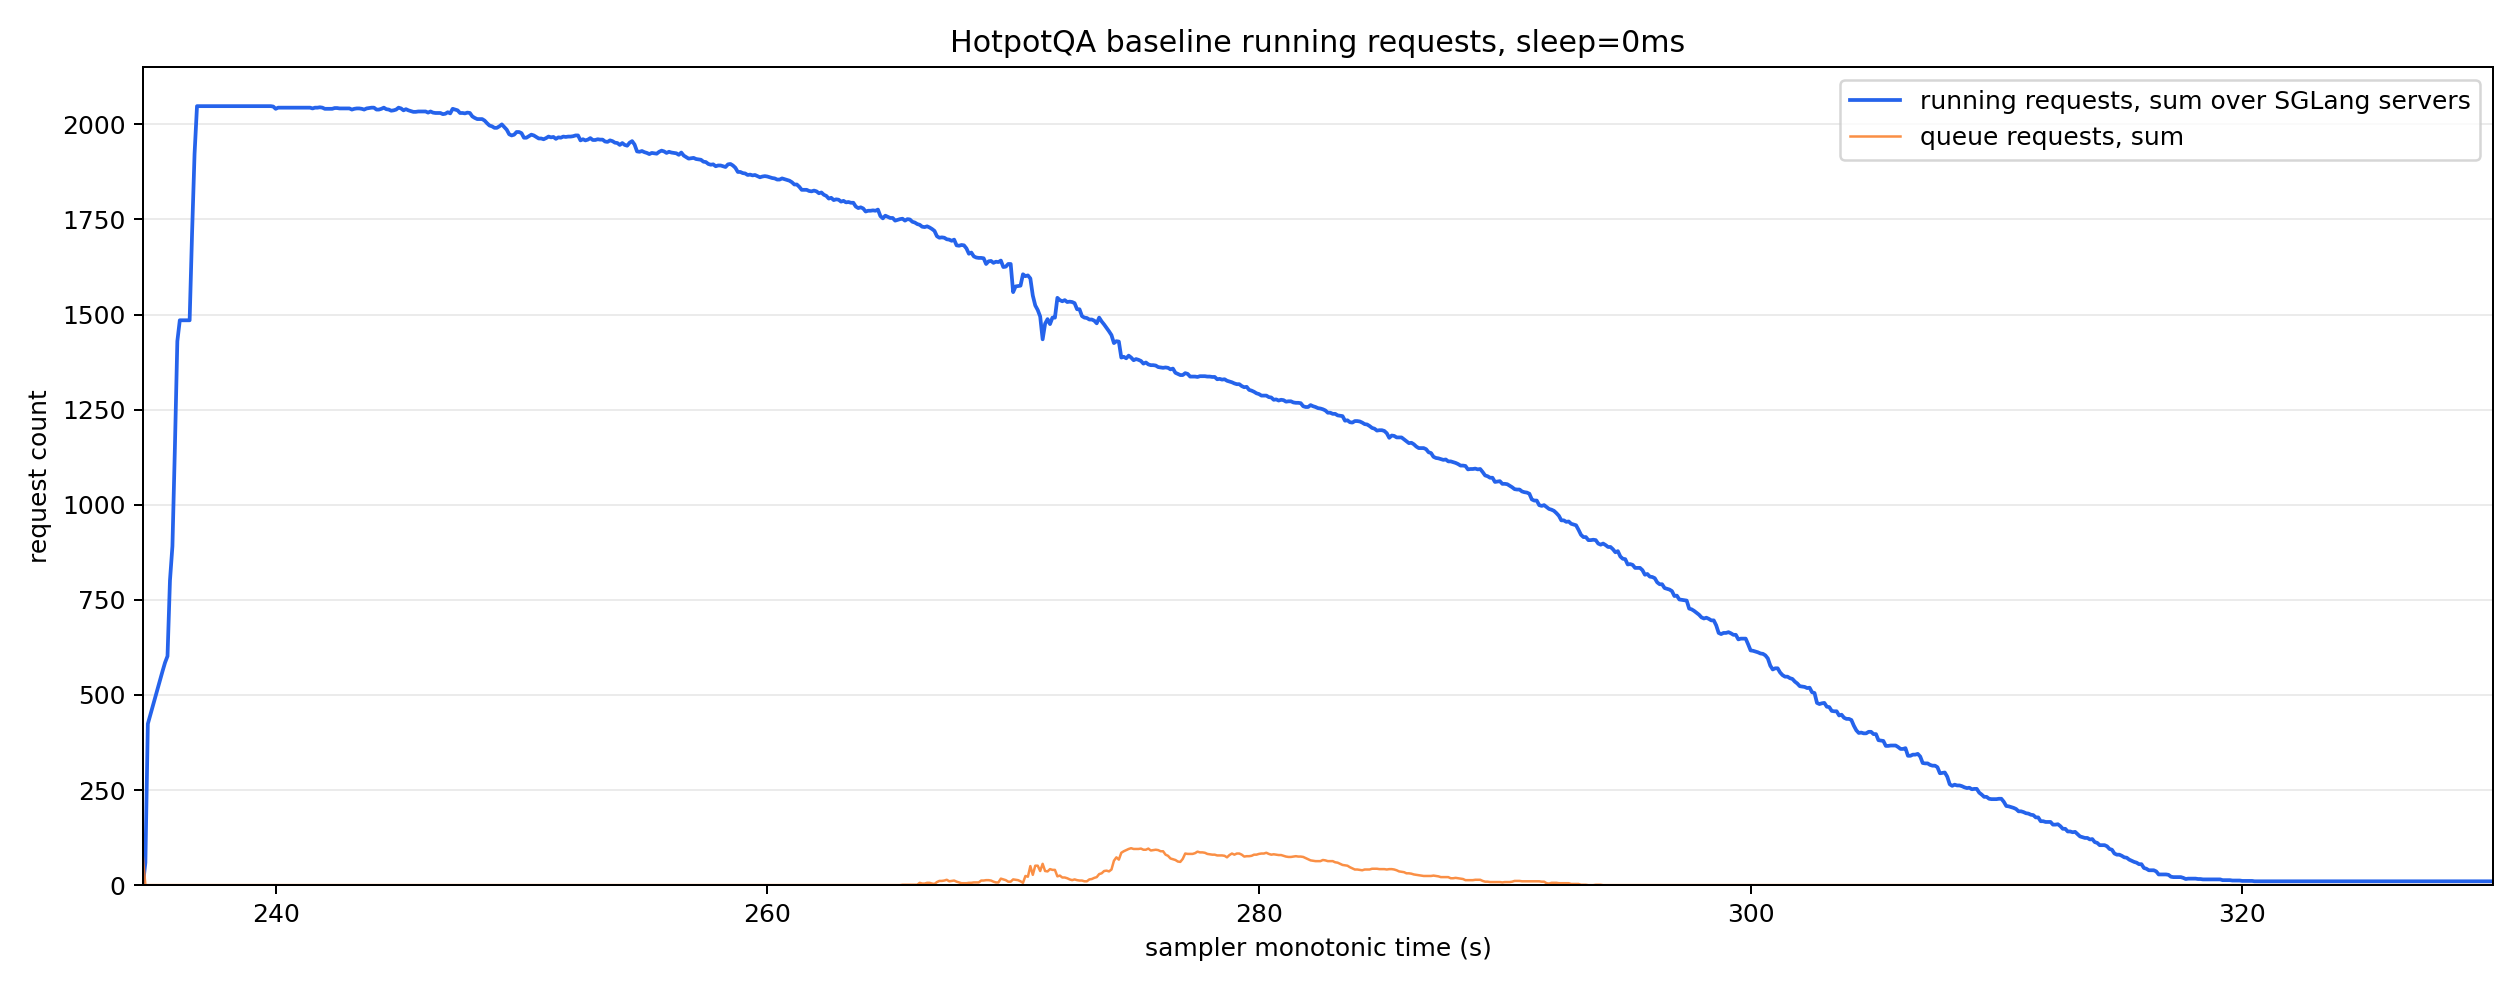

The table this chart was drawn from, first rows:
monotonic_s, running_reqs_sum, queue_reqs_sum, gen_throughput_sum, decode_sum_seq_lens_sum, num_servers_sampled
234.6, 2.0, 73.0, 0.0, 0.0, 8
234.7, 59.0, 0.0, 0.0, 0.0, 8
234.8, 424.0, 0.0, 0.0, 0.0, 7
235.4, 563.0, 0.0, 0.0, 0.0, 8
235.5, 585.0, 0.0, 0.0, 0.0, 8
235.6, 602.0, 0.0, 0.0, 0.0, 8
235.7, 801.0, 0.0, 0.0, 0.0, 8
235.8, 891.0, 0.0, 0.0, 0.0, 8
235.9, 1149, 0.0, 0.0, 0.0, 8
236.0, 1430, 0.0, 0.0, 0.0, 8
236.1, 1485, 0.0, 0.0, 0.0, 8
236.2, 1485, 0.0, 0.0, 0.0, 8
236.3, 1485, 0.0, 0.0, 0.0, 8
236.4, 1485, 0.0, 0.0, 0.0, 8
236.5, 1485, 0.0, 0.0, 0.0, 8
236.6, 1716, 0.0, 609.4, 364280, 8
236.7, 1922, 0.0, 1302, 730767, 8
236.8, 2048, 0.0, 1795, 975918, 8
236.9, 2048, 0.0, 1795, 975918, 8
237.0, 2048, 0.0, 1795, 975918, 8
237.1, 2048, 0.0, 1795, 975918, 8
237.2, 2048, 0.0, 1795, 975918, 8
237.3, 2048, 0.0, 1795, 975918, 8
237.4, 2048, 0.0, 1795, 975918, 8
237.5, 2048, 0.0, 1795, 975918, 8
237.6, 2048, 0.0, 1795, 975918, 8
237.7, 2048, 0.0, 1795, 975918, 8
237.8, 2048, 0.0, 1795, 975918, 8
237.9, 2048, 0.0, 1795, 975918, 8
238.0, 2048, 0.0, 1795, 975918, 8
238.1, 2048, 0.0, 1795, 975918, 8
238.2, 2048, 0.0, 20332, 1006638, 8
238.3, 2048, 0.0, 32500, 1027118, 8
238.4, 2048, 0.0, 50742, 1057838, 8
238.5, 2048, 0.0, 50742, 1057838, 8
238.6, 2048, 0.0, 50742, 1057838, 8
238.7, 2048, 0.0, 50742, 1057838, 8
238.8, 2048, 0.0, 50742, 1057838, 8
238.9, 2048, 0.0, 50742, 1057838, 8
239.0, 2048, 0.0, 50742, 1057838, 8
239.1, 2048, 0.0, 50742, 1057838, 8
239.2, 2048, 0.0, 50742, 1057838, 8
239.3, 2048, 0.0, 50742, 1057838, 8
239.4, 2048, 0.0, 50742, 1057838, 8
239.5, 2048, 0.0, 50742, 1057838, 8
239.6, 2048, 0.0, 50742, 1057838, 8
239.7, 2048, 0.0, 50742, 1057838, 8
239.8, 2048, 0.0, 50624, 1068078, 8
239.9, 2047, 0.0, 50455, 1088558, 8
240.0, 2041, 0.0, 50115, 1109036, 8
240.1, 2044, 0.0, 49278, 1141375, 8
240.2, 2044, 0.0, 49278, 1141375, 8
240.3, 2044, 0.0, 49278, 1141375, 8
240.4, 2044, 0.0, 49278, 1141375, 8
240.5, 2044, 0.0, 49278, 1141375, 8
240.6, 2044, 0.0, 49278, 1141375, 8
240.7, 2044, 0.0, 49278, 1141375, 8
240.8, 2044, 0.0, 49278, 1141375, 8
240.9, 2044, 0.0, 49278, 1141375, 8
241.0, 2044, 0.0, 49278, 1141375, 8
... 892 more rows
